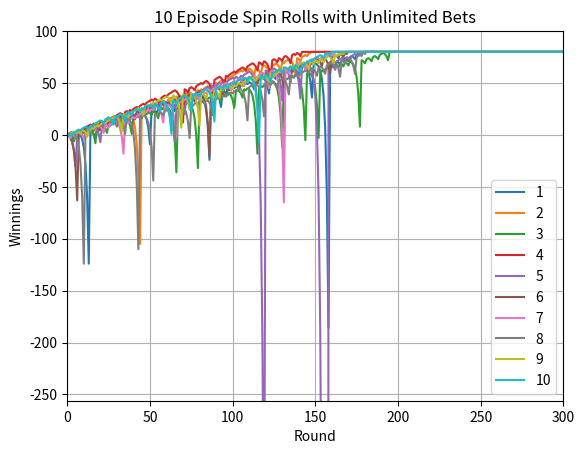
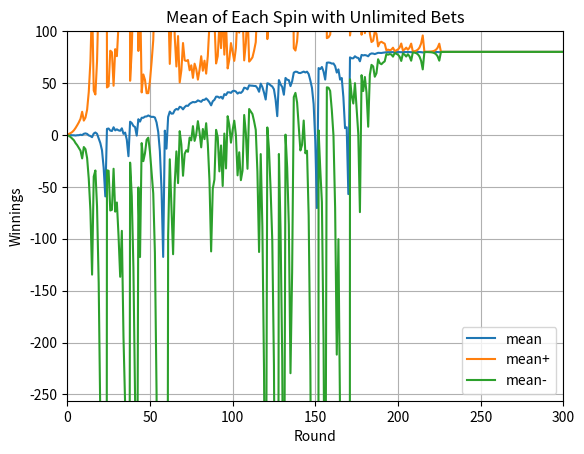
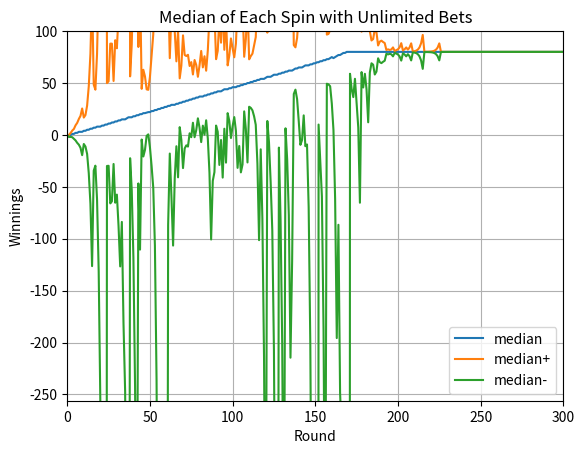
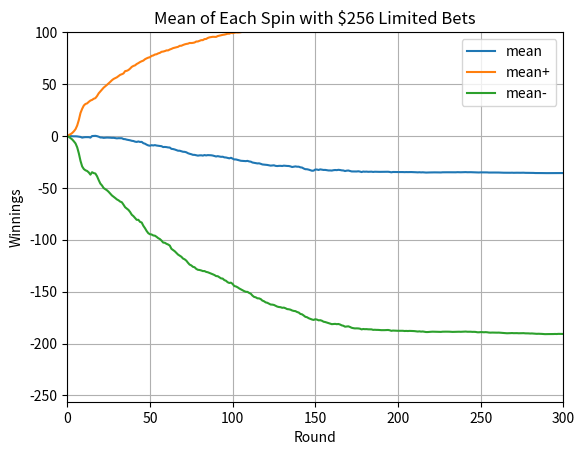
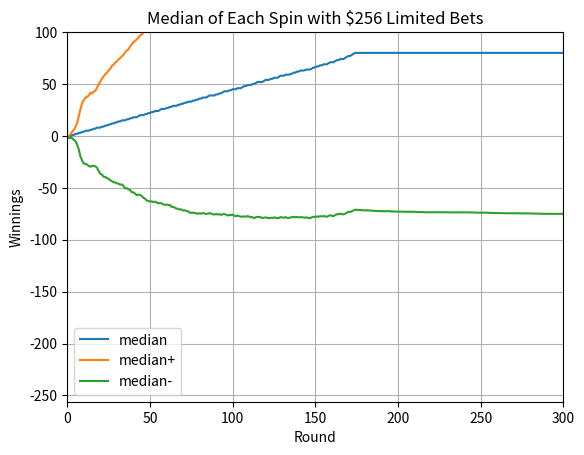

Write Python code to recreate these figures, in order.
""""""  		  	   		  		 		  		  		    	 		 		   		 		  
"""Assess a betting strategy.  		  	   		  		 		  		  		    	 		 		   		 		  
  		  	   		  		 		  		  		    	 		 		   		 		  
Copyright 2018, Georgia Institute of Technology (Georgia Tech)  		  	   		  		 		  		  		    	 		 		   		 		  
Atlanta, Georgia 30332  		  	   		  		 		  		  		    	 		 		   		 		  
All Rights Reserved  		  	   		  		 		  		  		    	 		 		   		 		  
  		  	   		  		 		  		  		    	 		 		   		 		  
Template code for CS 4646/7646  		  	   		  		 		  		  		    	 		 		   		 		  
  		  	   		  		 		  		  		    	 		 		   		 		  
Georgia Tech asserts copyright ownership of this template and all derivative  		  	   		  		 		  		  		    	 		 		   		 		  
works, including solutions to the projects assigned in this course. Students  		  	   		  		 		  		  		    	 		 		   		 		  
and other users of this template code are advised not to share it with others  		  	   		  		 		  		  		    	 		 		   		 		  
or to make it available on publicly viewable websites including repositories  		  	   		  		 		  		  		    	 		 		   		 		  
such as github and gitlab.  This copyright statement should not be removed  		  	   		  		 		  		  		    	 		 		   		 		  
or edited.  		  	   		  		 		  		  		    	 		 		   		 		  
  		  	   		  		 		  		  		    	 		 		   		 		  
We do grant permission to share solutions privately with non-students such  		  	   		  		 		  		  		    	 		 		   		 		  
as potential employers. However, sharing with other current or future  		  	   		  		 		  		  		    	 		 		   		 		  
students of CS 7646 is prohibited and subject to being investigated as a  		  	   		  		 		  		  		    	 		 		   		 		  
GT honor code violation.  		  	   		  		 		  		  		    	 		 		   		 		  
  		  	   		  		 		  		  		    	 		 		   		 		  
-----do not edit anything above this line---  		  	   		  		 		  		  		    	 		 		   		 		  
  		  	   	
Project Link: https://lucylabs.gatech.edu/ml4t/fall2022/project-1/	  		 		  		  		    	 		 		   		 		  
Student Name: Apurva Gandhi	  	   		  		 		  		  		    	 		 		   		 		  
GT User ID: agandhi301		  	   		  		 		  		  		    	 		 		   		 		  
GT ID: 903862828	  	   		  		 		  		  		    	 		 		   		 		  
"""  		  	   		  		 		  		  		    	 		 		   		 		  
  		  	   		  		 		  		  		    	 		 		   		 		  
import numpy as np  
import matplotlib.pyplot as plt		  	   		  		 		  		  		    	 		 		   		 		  
  		  	   		  		 		  		  		    	 		 		   		 		  
  		  	   		  		 		  		  		    	 		 		   		 		  
def author():  		  	   		  		 		  		  		    	 		 		   		 		  
    """  		  	   		  		 		  		  		    	 		 		   		 		  
    :return: The GT username of the student  		  	   		  		 		  		  		    	 		 		   		 		  
    :rtype: str  		  	   		  		 		  		  		    	 		 		   		 		  
    """  		  	   		  		 		  		  		    	 		 		   		 		  
    return "agandhi301"  	   		  		 		  		  		    	 		 		   		 		  
  		  	   		  		 		  		  		    	 		 		   		 		  
  		  	   		  		 		  		  		    	 		 		   		 		  
def gtid():  		  	   		  		 		  		  		    	 		 		   		 		  
    """  		  	   		  		 		  		  		    	 		 		   		 		  
    :return: The GT ID of the student  		  	   		  		 		  		  		    	 		 		   		 		  
    :rtype: int  	903862828	  	   		  		 		  		  		    	 		 		   		 		  
    """  		  	   		  		 		  		  		    	 		 		   		 		  
    return 903862828  	   		  		 		  		  		    	 		 		   		 		  
  		  	   		  		 		  		  		    	 		 		   		 		  
  		  	   		  		 		  		  		    	 		 		   		 		  
def get_spin_result(win_prob):  		  	   		  		 		  		  		    	 		 		   		 		  
    """  		  	   		  		 		  		  		    	 		 		   		 		  
    Given a win probability between 0 and 1, the function returns whether the probability will result in a win.  		  	   		  		 		  		  		    	 		 		   		 		  
  		  	   		  		 		  		  		    	 		 		   		 		  
    :param win_prob: The probability of winning  		  	   		  		 		  		  		    	 		 		   		 		  
    :type win_prob: float  		  	   		  		 		  		  		    	 		 		   		 		  
    :return: The result of the spin.  		  	   		  		 		  		  		    	 		 		   		 		  
    :rtype: bool  		  	   		  		 		  		  		    	 		 		   		 		  
    """  		  	   		  		 		  		  		    	 		 		   		 		  
    result = False  		  	   		  		 		  		  		    	 		 		   		 		  
    if np.random.random() <= win_prob:  		  	   		  		 		  		  		    	 		 		   		 		  
        result = True  		  	   		  		 		  		  		    	 		 		   		 		  
    return result  		 
   
  		  	   		  		 		  		  		    	 		 		   		 		  
def gambling_simulation(win_prob, bankRoll):
    episode_winnings = 0
    episode_array = np.full(1001, 80)
    episode_array[0] = 0
    spin_count = 0
    
    while episode_winnings < 80:
        won = False
        bet_amount = 1
        while not won:
            if spin_count >= 1001:
                return episode_array
            episode_array[spin_count] = episode_winnings
            spin_count = spin_count + 1
            won = get_spin_result(win_prob)
            if won == True:
                episode_winnings = episode_winnings + bet_amount
            else:
                episode_winnings = episode_winnings - bet_amount
                bet_amount = bet_amount * 2	
                if bankRoll:
                    if episode_winnings <= -256:
                        episode_array[spin_count:] = -256
                        return episode_array
                    if episode_winnings - bet_amount < -256:
                        bet_amount = episode_winnings + 256

    return episode_array
   		  		 		  		  		    	 		 		   		 		  
def test_code():  		  	   		  		 		  		  		    	 		 		   		 		  
    """  		  	   		  		 		  		  		    	 		 		   		 		  
    Method to test your code  		  	   		  		 		  		  		    	 		 		   		 		  
    """  		  	   		  		 		  		  		    	 		 		   		 		  
    win_prob = 9/19  # set appropriately to the probability of a win  		  	   		  		 		  		  		    	 		 		   		 		  
    np.random.seed(gtid())  # do this only once  		  	   		  		 		  		  		    	 		 		   		 		  
    perform_experiment_1_get_figure1(win_prob)
    perform_experiment_1_get_figure2_and_figure3(win_prob)
    perform_experiment_2_get_figure4_and_figure5(win_prob)


    
def perform_experiment_1_get_figure1(win_prob):
    #Figure 1 plotting and calculation
    plt.axis([0, 300, -256, 100])
    plt.xlabel("Round")
    plt.ylabel("Winnings")
    plt.title("10 Episode Spin Rolls with Unlimited Bets")
    plt.grid(True)
 
    for i in range (10): 
        episode = gambling_simulation(win_prob, False) 
        plt.plot(episode)
    plt.legend(labels = range(1,11)) 		  		 		  		  		    	 		 		   		 		  
    plt.savefig("fig1.png")  
    plt.clf()
    		  		 		  		  		    	 		 		   		 		  
def perform_experiment_1_get_figure2_and_figure3(win_prob):
    # Generating data
    figure2_and_figure3_episodes = np.empty((1000,1001))
    for i in range (1000):
        episode = gambling_simulation(win_prob, False) 
        figure2_and_figure3_episodes[i] = episode

    #Figure 2 Calcualtion 
    mean = np.mean(figure2_and_figure3_episodes, axis = 0)
    standard_deviation = np.std(figure2_and_figure3_episodes, axis = 0)
    mean_plus_standard_deviation = mean + standard_deviation
    mean_minus_standard_deviation = mean - standard_deviation
    # Figure 2 Plotting
    plt.axis([0, 300, -256, 100])
    plt.xlabel("Round")
    plt.ylabel("Winnings")
    plt.title("Mean of Each Spin with Unlimited Bets")
    plt.grid(True)
    plt.plot(mean, label = "mean")
    plt.plot(mean_plus_standard_deviation, label = "mean+")
    plt.plot(mean_minus_standard_deviation, label = "mean-")
    plt.legend()
    plt.savefig("fig2.png")
    plt.clf()
    
    #Figure 3 Calculation
    median = np.median(figure2_and_figure3_episodes, axis = 0)
    standard_deviation = np.std(figure2_and_figure3_episodes, axis = 0)
    median_plus_standard_deviation = median + standard_deviation
    median_minus_standard_deviation = median - standard_deviation
    #Figure 3 Plotting
    plt.axis([0, 300, -256, 100])
    plt.xlabel("Round")
    plt.ylabel("Winnings")
    plt.title("Median of Each Spin with Unlimited Bets")
    plt.grid(True)
    plt.plot(median, label = "median")
    plt.plot(median_plus_standard_deviation, label = "median+")
    plt.plot(median_minus_standard_deviation, label = "median-")
    plt.legend()
    plt.savefig("fig3.png")
    plt.clf()

def perform_experiment_2_get_figure4_and_figure5(win_prob):
    # Generating data
    figure4_and_figure5_episodes = np.empty((1000,1001))
    for i in range (1000):
        episode = gambling_simulation(win_prob, True)
        # print(episode) 
        figure4_and_figure5_episodes[i] = episode
    
    #Figure 4 Calcualtion 
    mean = np.mean(figure4_and_figure5_episodes, axis = 0)
    standard_deviation = np.std(figure4_and_figure5_episodes, axis = 0)
    mean_plus_standard_deviation = mean + standard_deviation
    mean_minus_standard_deviation = mean - standard_deviation
    # Figure 4 Plotting
    plt.axis([0, 300, -256, 100])
    plt.xlabel("Round")
    plt.ylabel("Winnings")
    plt.title("Mean of Each Spin with $256 Limited Bets")
    plt.grid(True)
    plt.plot(mean, label = "mean")
    plt.plot(mean_plus_standard_deviation, label = "mean+")
    plt.plot(mean_minus_standard_deviation, label = "mean-")
    plt.legend()
    plt.savefig("fig4.png")
    plt.clf()
    
    #Figure 5 Calculation
    median = np.median(figure4_and_figure5_episodes, axis = 0)
    standard_deviation = np.std(figure4_and_figure5_episodes, axis = 0)
    median_plus_standard_deviation = median + standard_deviation
    median_minus_standard_deviation = median - standard_deviation
    #Figure 5 Plotting
    plt.axis([0, 300, -256, 100])
    plt.xlabel("Round")
    plt.ylabel("Winnings")
    plt.title("Median of Each Spin with $256 Limited Bets")
    plt.grid(True)
    plt.plot(median, label = "median")
    plt.plot(median_plus_standard_deviation, label = "median+")
    plt.plot(median_minus_standard_deviation, label = "median-")
    plt.legend()
    plt.savefig("fig5.png")
    plt.clf()
        
if __name__ == "__main__": 
    test_code()  		  	   		  		 		  		  		    	 		 		   		 		  
